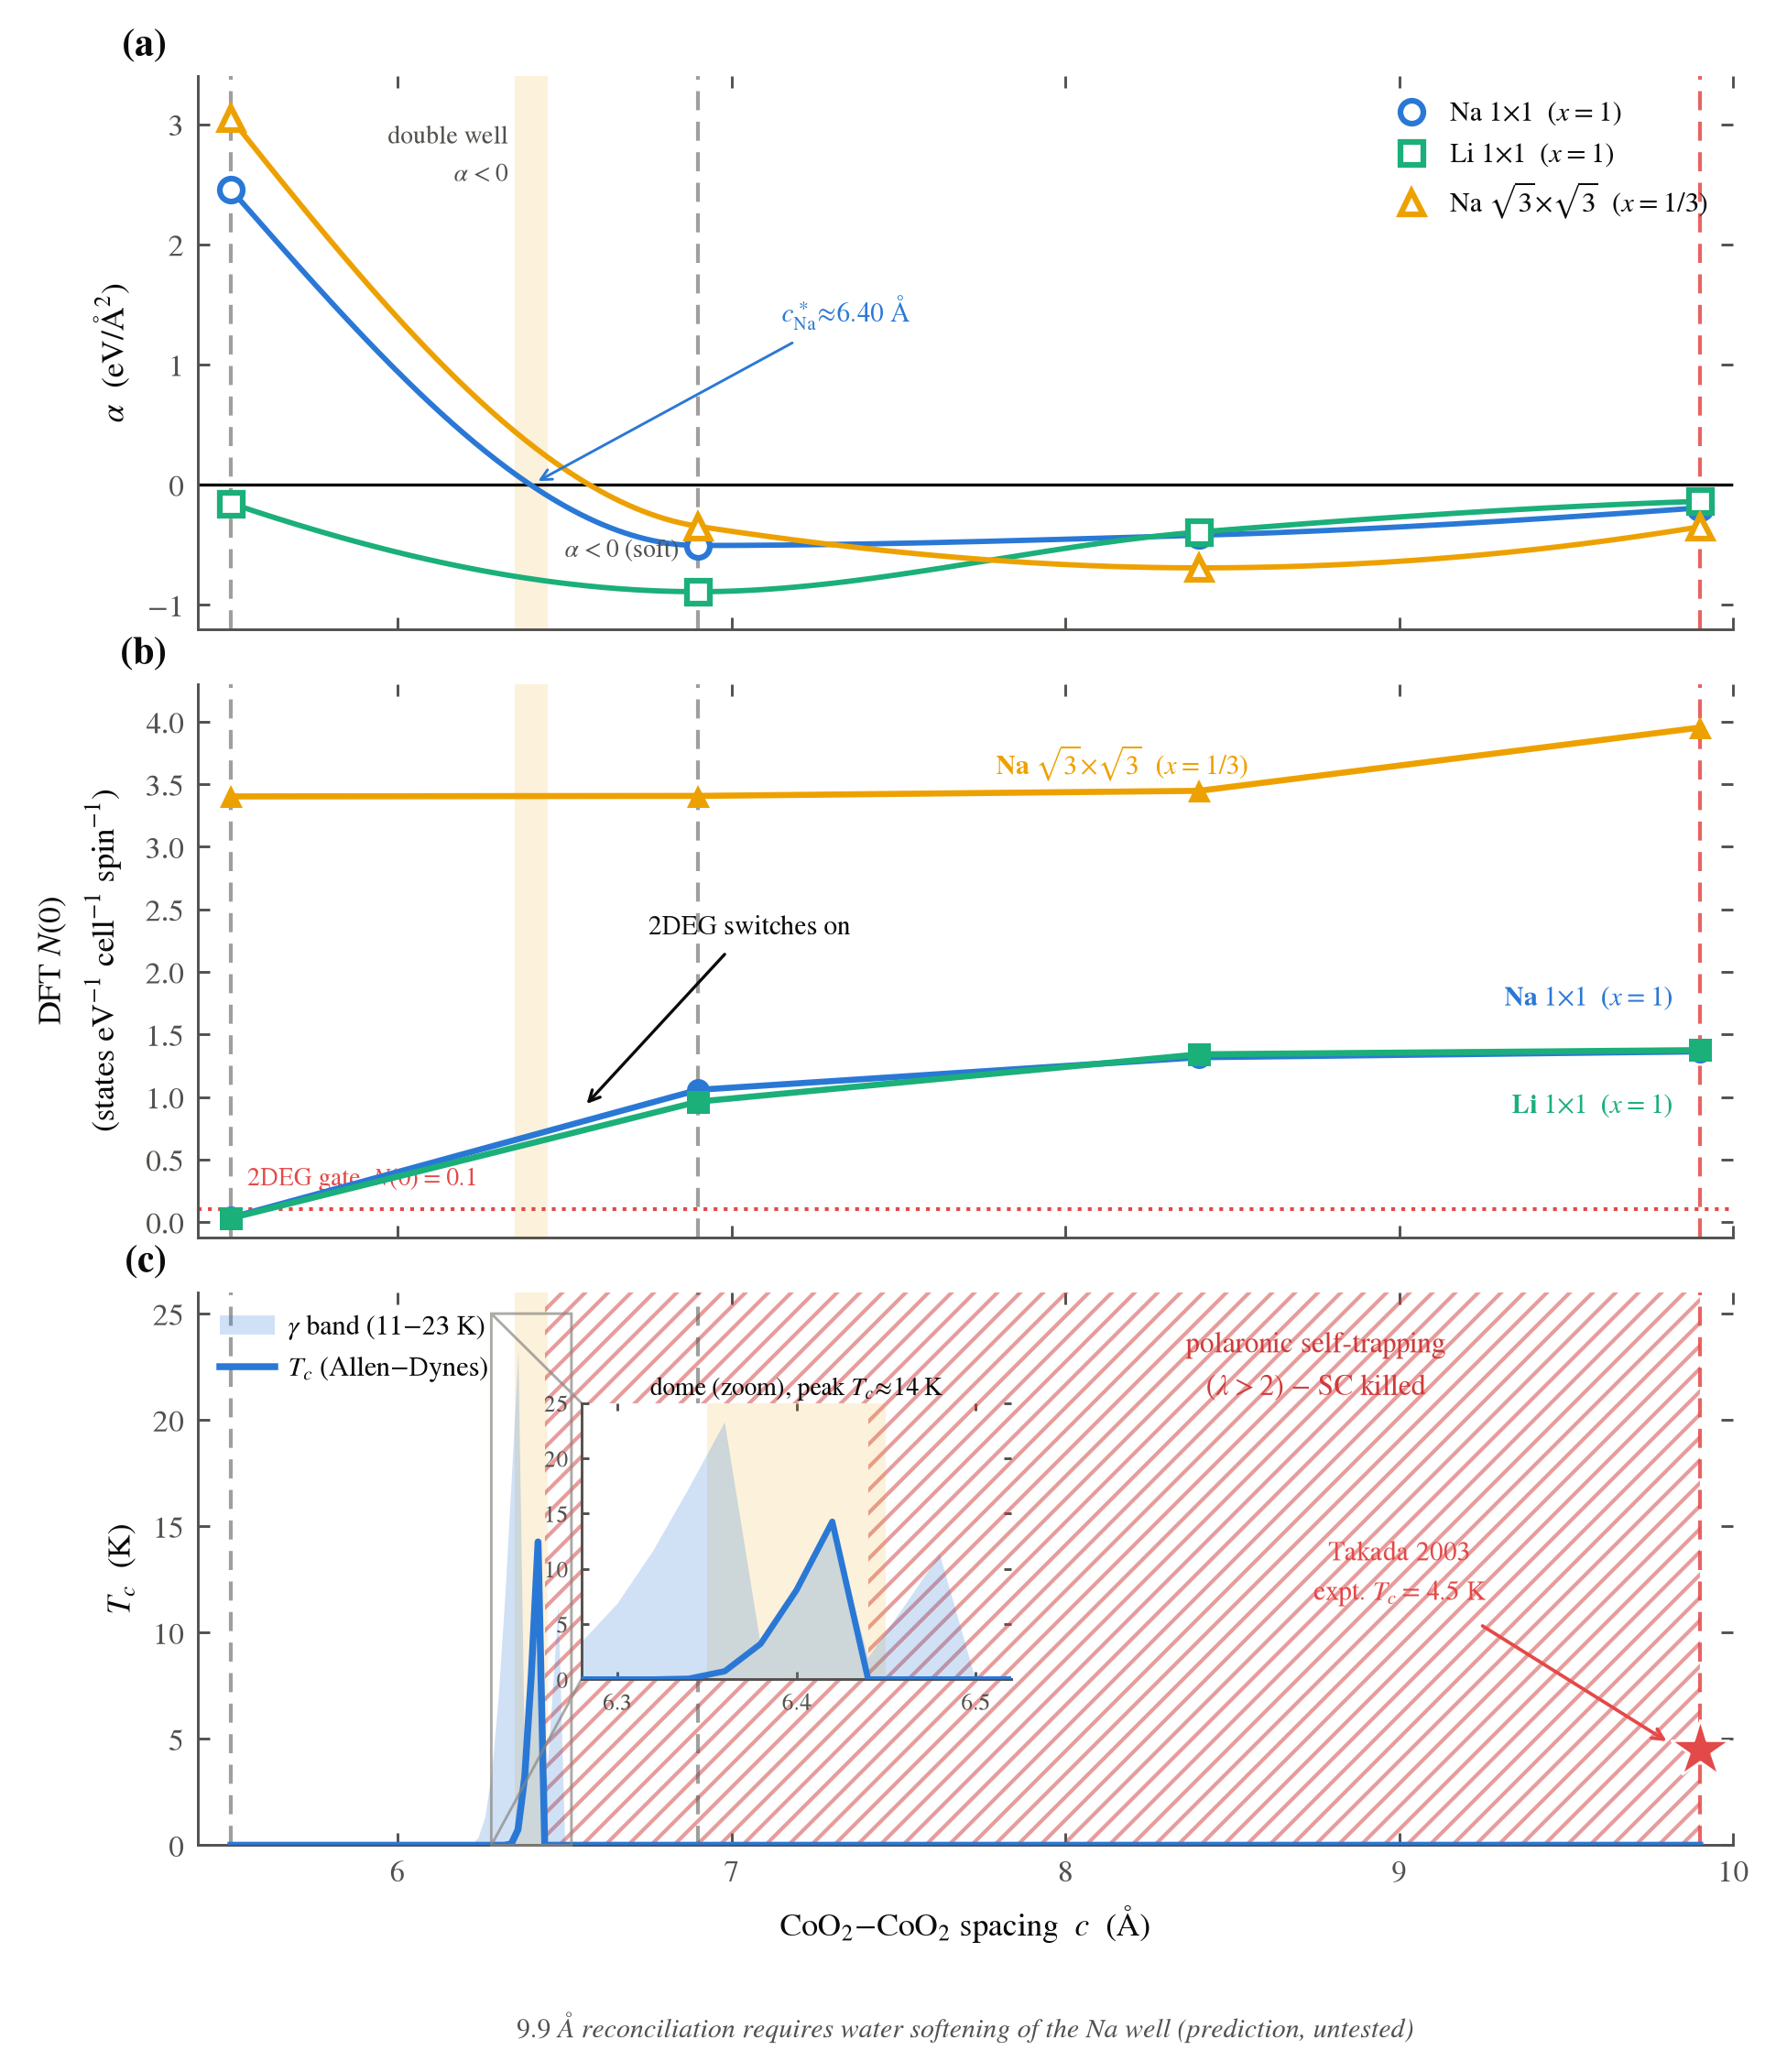

Write the Python code that produced this figure.
#!/usr/bin/env python
"""
Figure 2 - The money plot (paper centrepiece).
Three stacked panels sharing the CoO2-CoO2 spacing axis c:
 (a) Landau alpha(c) for the three series; the alpha=0 crossing / SC window shaded.
 (b) Carrier turn-on: DFT N(0) (left) and Bader areal density n_2D (right).
 (c) Tc(c) dome (Allen-Dynes) with the electron-phonon gamma-sensitivity band
     (11-23 K), and the lambda>2 "polaronic - SC killed" region hatched.
Experimental anchors: 5.5 & 6.9 A (grey, not SC), 9.9 A (red star, SC 4.5 K).
"""
import numpy as np
import matplotlib.pyplot as plt
from scipy.interpolate import PchipInterpolator

import _style as S

S.use_house_style()

res = S.load_results()
fits = S.load_well_fits()
cp = S.load_coupling().sort_values("c_A")

SC_LO, SC_HI = 6.35, 6.45        # SC window (task)
LAM_C = 6.44                     # first c with lambda > 2 (polaronic)
CG = np.linspace(5.5, 9.9, 400)

fig, axes = plt.subplots(3, 1, figsize=(6.9, 7.4), sharex=True)
axA, axB, axC = axes


def shade_window(ax):
    ax.axvspan(SC_LO, SC_HI, color=S.C_YELL, alpha=0.14, lw=0, zorder=0)


def anchors(ax, star=False):
    for c, _lab, col, is_sc in S.ANCHORS:
        ax.axvline(c, color=col, ls=(0, (5, 3)), lw=1.0,
                   alpha=0.85 if is_sc else 0.55, zorder=1)


# ---------------------------------------------------------------- (a) alpha
for (el, cell), st in S.SERIES.items():
    w = fits[(fits.element == el) & (fits.cell == cell)].sort_values("c")
    p = PchipInterpolator(w["c"].values, w["alpha"].values)
    axA.plot(CG, p(CG), color=st["color"], lw=1.4, zorder=3)
    axA.plot(w["c"], w["alpha"], st["marker"], ms=6, color=st["color"],
             mfc="white", mew=1.5, label=st["label"], zorder=4)
axA.axhline(0, color=S.C_INK, lw=0.8, zorder=2)
shade_window(axA)
anchors(axA)
axA.annotate(r"$c^\ast_{\mathrm{Na}}\!\approx\!6.40$ Å", xy=(6.40, 0),
             xytext=(7.15, 1.35), fontsize=7, color=S.C_BLUE,
             arrowprops=dict(arrowstyle="->", color=S.C_BLUE, lw=0.7))
axA.set_ylim(-1.2, 3.4)
axA.set_ylabel(r"$\alpha$  (eV/Å$^2$)")
axA.legend(loc="upper right", ncol=1, handletextpad=0.4)
S.thin_spines(axA)
S.panel_label(axA, "a")
axA.text(SC_LO - 0.02, 3.05, "double well\n" r"$\alpha<0$", ha="right",
         va="top", fontsize=6.6, color=S.C_SEC)
axA.text(SC_HI + 0.05, -0.55, r"$\alpha<0$ (soft)", ha="left",
         va="center", fontsize=6.6, color=S.C_SEC)

# ------------------------------------------------- (b) 2DEG turn-on: N(0)
# Single axis (no dual scale): DFT N(0) is the direct carrier-turn-on measure.
# Bader n_2D tracks the same transition and is tabulated in the README; it is
# omitted here (it falls with dilution and would blur the turn-on message).
lab = {("Na", "1x1"): (9.82, 1.78, "right"), ("Li", "1x1"): (9.82, 0.92, "right"),
       ("Na", "s3"): (8.55, 3.66, "right")}
for (el, cell), st in S.SERIES.items():
    r = res[(res.element == el) & (res.cell == cell)].sort_values("c")
    axB.plot(r["c"], r["N0"], st["marker"] + "-", ms=6, lw=1.6,
             color=st["color"], mfc=st["color"], mew=0, zorder=4)
    lx, ly, lha = lab[(el, cell)]
    axB.text(lx, ly, st["label"], color=st["color"], fontsize=7,
             ha=lha, va="center", fontweight="bold")
axB.axhline(0.10, color=S.C_RED, ls=":", lw=1.0, zorder=2)
axB.text(5.55, 0.24, "2DEG gate  " r"$N(0){=}0.1$", ha="left", va="bottom",
         fontsize=6.6, color=S.C_RED)
shade_window(axB)
anchors(axB)
axB.set_ylim(-0.12, 4.3)
axB.set_ylabel(r"DFT $N(0)$" "\n" r"(states eV$^{-1}$ cell$^{-1}$ spin$^{-1}$)")
S.thin_spines(axB)
S.panel_label(axB, "b")
axB.annotate("2DEG switches on", xy=(6.55, 0.9), xytext=(6.75, 2.3),
             fontsize=7, color=S.C_INK, ha="left",
             arrowprops=dict(arrowstyle="->", color=S.C_INK, lw=0.8))

# ---------------------------------------------------------------- (c) Tc dome
c = cp["c_A"].values
tc0 = cp["Tc_K"].values
g1 = cp["Tc_K_g1"].values
g2 = cp["Tc_K_g2"].values
lo = np.minimum.reduce([tc0, g1, g2])
hi = np.maximum.reduce([tc0, g1, g2])
def draw_dome(ax, lw_line=1.8, band_lab=None, line_lab=None):
    ax.fill_between(c, lo, hi, color=S.C_BLUE, alpha=0.22, lw=0, zorder=2,
                    label=band_lab)
    ax.plot(c, tc0, color=S.C_BLUE, lw=lw_line, zorder=4, label=line_lab)


draw_dome(axC, band_lab=r"$\gamma$ band (11$-$23 K)",
          line_lab=r"$T_c$ (Allen$-$Dynes)")
# polaronic region: lambda > 2 -> SC killed
axC.axvspan(LAM_C, 9.9, facecolor="none", edgecolor=S.C_CRIT, lw=0.0,
            hatch="////", alpha=0.5, zorder=1)
axC.text(8.75, 22.5, "polaronic self-trapping\n" r"($\lambda>2$) $-$ SC killed",
         ha="center", va="center", fontsize=7.5, color=S.C_CRIT)
shade_window(axC)
anchors(axC, star=True)
# experimental SC anchor: star at 9.9 A, Tc = 4.5 K
axC.plot(9.9, 4.5, marker="*", ms=16, color=S.C_RED, mec="white", mew=0.6,
         zorder=6)
axC.annotate("Takada 2003\n" r"expt. $T_c=4.5$ K", xy=(9.82, 4.7),
             xytext=(9.0, 11.5), fontsize=7, color=S.C_RED, ha="center",
             arrowprops=dict(arrowstyle="->", color=S.C_RED, lw=0.9))
axC.set_ylim(0, 26)
axC.set_ylabel(r"$T_c$  (K)")
axC.set_xlabel(r"CoO$_2$$-$CoO$_2$ spacing  $c$  (Å)")
axC.legend(loc="upper left", handletextpad=0.5, borderaxespad=0.4)
S.thin_spines(axC)
S.panel_label(axC, "c")

# --- zoom inset: the narrow SC dome is otherwise a hairline ---
axz = axC.inset_axes([0.25, 0.30, 0.28, 0.50])
draw_dome(axz, lw_line=1.6)
axz.axvspan(LAM_C, 6.6, facecolor="none", edgecolor=S.C_CRIT, lw=0.0,
            hatch="////", alpha=0.5)
axz.axvspan(SC_LO, SC_HI, color=S.C_YELL, alpha=0.14, lw=0)
axz.set_xlim(6.28, 6.52)
axz.set_ylim(0, 25)
axz.set_title(r"dome (zoom), peak $T_c\!\approx\!14$ K", fontsize=6.6, pad=2)
axz.tick_params(labelsize=6, length=2)
axz.set_xticks([6.3, 6.4, 6.5])
for s in ("top", "right"):
    axz.spines[s].set_visible(False)
axC.indicate_inset_zoom(axz, edgecolor=S.C_MUT, lw=0.7, alpha=0.7)

axC.text(0.5, -0.30,
         r"$9.9$ Å reconciliation requires water softening of the Na well "
         r"(prediction, untested)",
         transform=axC.transAxes, ha="center", va="top", fontsize=7.2,
         color=S.C_SEC, style="italic")

for ax in axes:
    ax.set_xlim(5.4, 10.0)

fig.subplots_adjust(hspace=0.10, left=0.095, right=0.905, top=0.985,
                    bottom=0.115)
S.save(fig, "fig2")
print("fig2 written")
